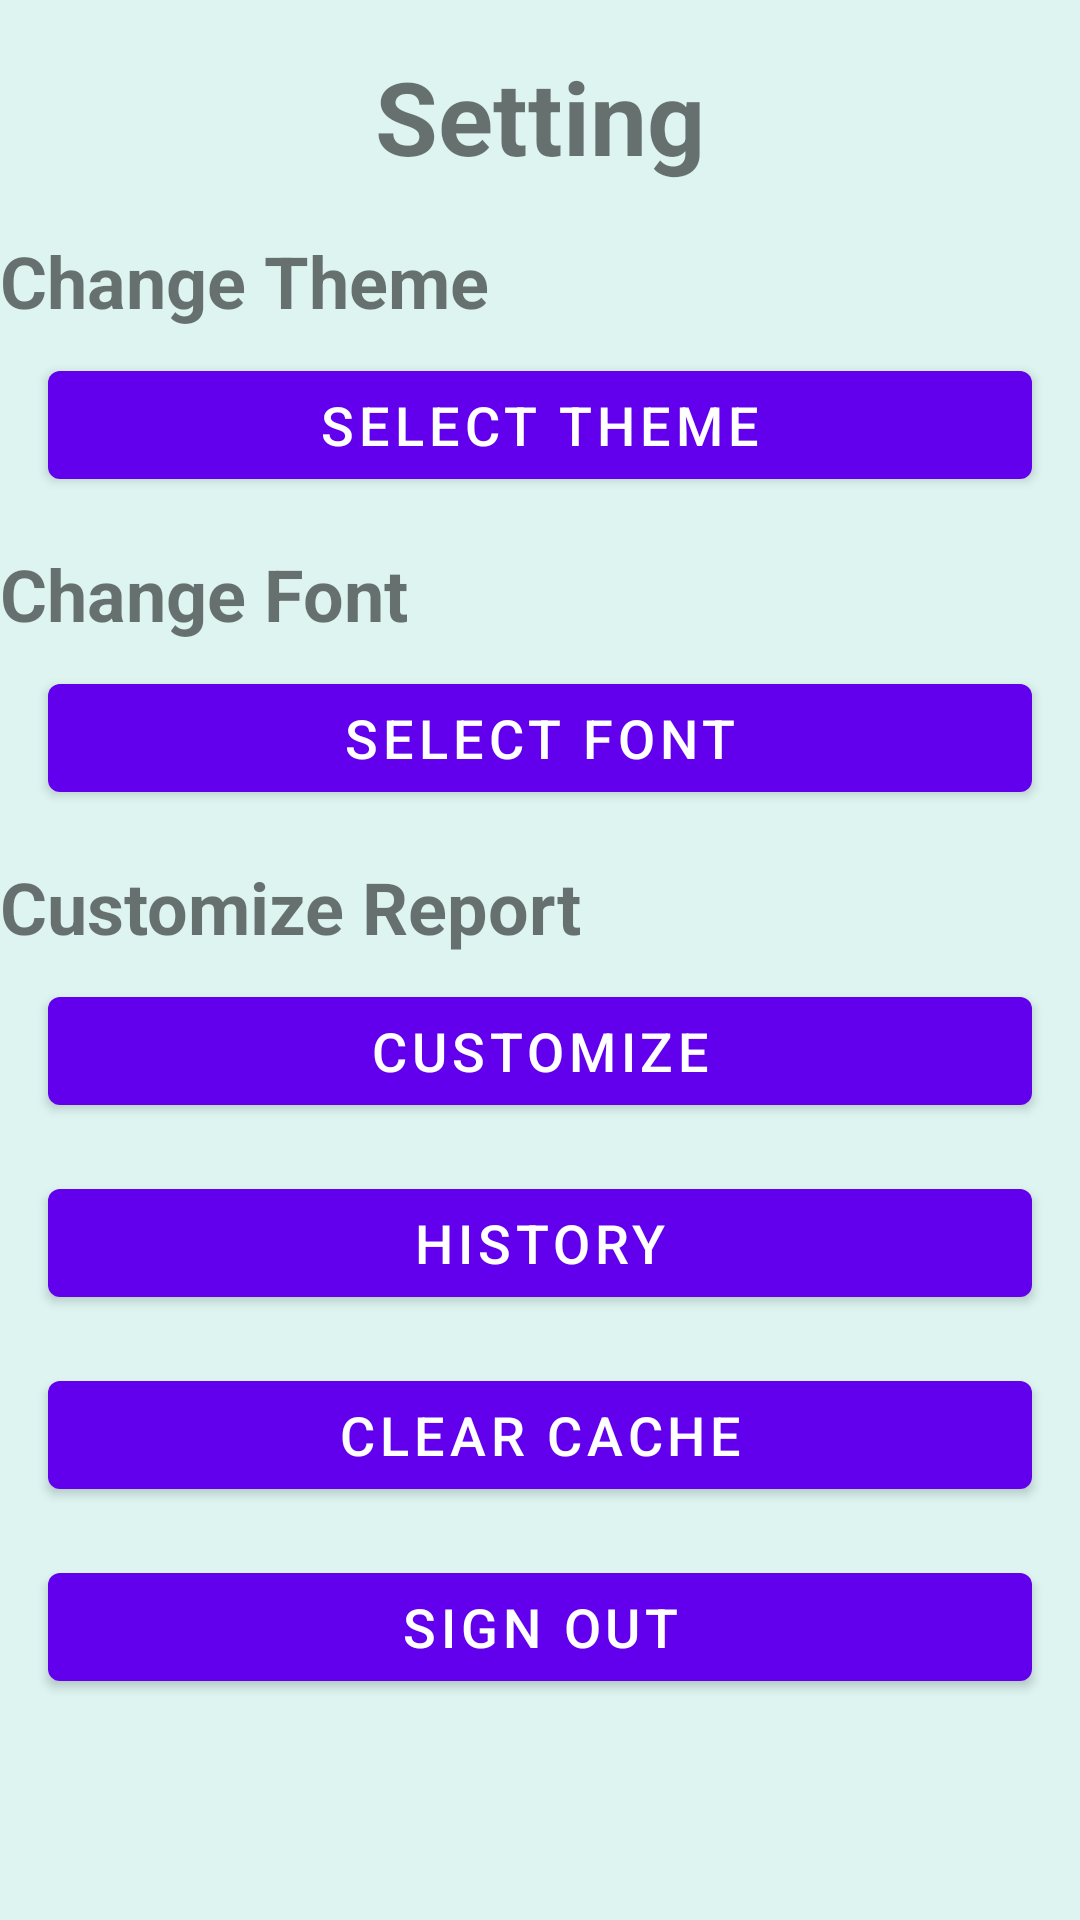

This screen was rendered from an Android layout file. Write that file and the resources it references.
<!-- AndroidManifest.xml: fallback theme Theme.MaterialComponents.DayNight.NoActionBar -->
<!-- res/layout/activity_setting.xml -->
<?xml version="1.0" encoding="utf-8"?>
<androidx.constraintlayout.widget.ConstraintLayout
    xmlns:android="http://schemas.android.com/apk/res/android"
    xmlns:app="http://schemas.android.com/apk/res-auto"
    xmlns:tools="http://schemas.android.com/tools"
    android:layout_width="match_parent"
    android:layout_height="match_parent"
    tools:context=".Setting"
    android:background="@color/bg_1">

    <TextView
        android:id="@+id/settingsTitle"
        android:layout_width="wrap_content"
        android:layout_height="wrap_content"
        android:text="@string/setting"
        android:textSize="34sp"
        android:textStyle="bold"
        app:layout_constraintStart_toStartOf="parent"
        app:layout_constraintTop_toTopOf="parent"
        app:layout_constraintEnd_toEndOf="parent"
        android:layout_marginTop="16dp"/>

    <TextView
        android:id="@+id/themeTitle"
        android:layout_width="wrap_content"
        android:layout_height="wrap_content"
        android:text="@string/change_theme"
        android:textSize="24sp"
        android:textStyle="bold"
        app:layout_constraintStart_toStartOf="parent"
        app:layout_constraintTop_toBottomOf="@+id/settingsTitle"
        android:layout_marginTop="16dp"/>

    <Button
        android:id="@+id/changeThemeButton"
        android:layout_width="0dp"
        android:layout_height="wrap_content"
        android:text="@string/select_theme"
        android:textSize="18sp"
        app:layout_constraintStart_toStartOf="parent"
        app:layout_constraintEnd_toEndOf="parent"
        app:layout_constraintTop_toBottomOf="@+id/themeTitle"
        android:layout_marginStart="16dp"
        android:layout_marginTop="8dp"
        android:layout_marginEnd="16dp"/>

    <TextView
        android:id="@+id/fontTitle"
        android:layout_width="wrap_content"
        android:layout_height="wrap_content"
        android:text="@string/change_font"
        android:textSize="24sp"
        android:textStyle="bold"
        app:layout_constraintStart_toStartOf="parent"
        app:layout_constraintTop_toBottomOf="@+id/changeThemeButton"
        android:layout_marginTop="16dp"/>

    <Button
        android:id="@+id/changeFontButton"
        android:layout_width="0dp"
        android:layout_height="wrap_content"
        android:text="@string/select_font"
        android:textSize="18sp"
        app:layout_constraintStart_toStartOf="parent"
        app:layout_constraintEnd_toEndOf="parent"
        app:layout_constraintTop_toBottomOf="@+id/fontTitle"
        android:layout_marginStart="16dp"
        android:layout_marginTop="8dp"
        android:layout_marginEnd="16dp"/>

    <TextView
        android:id="@+id/reportTitle"
        android:layout_width="wrap_content"
        android:layout_height="wrap_content"
        android:text="@string/customize_report"
        android:textSize="24sp"
        android:textStyle="bold"
        app:layout_constraintStart_toStartOf="parent"
        app:layout_constraintTop_toBottomOf="@+id/changeFontButton"
        android:layout_marginTop="16dp"/>

    <Button
        android:id="@+id/customizeReportButton"
        android:layout_width="0dp"
        android:layout_height="wrap_content"
        android:text="@string/customize"
        android:textSize="18sp"
        app:layout_constraintStart_toStartOf="parent"
        app:layout_constraintEnd_toEndOf="parent"
        app:layout_constraintTop_toBottomOf="@+id/reportTitle"
        android:layout_marginStart="16dp"
        android:layout_marginTop="8dp"
        android:layout_marginEnd="16dp"/>

    <Button
        android:id="@+id/history"
        android:layout_width="0dp"
        android:layout_height="wrap_content"
        android:text="@string/history"
        android:textSize="18sp"
        app:layout_constraintStart_toStartOf="parent"
        app:layout_constraintEnd_toEndOf="parent"
        app:layout_constraintTop_toBottomOf="@id/customizeReportButton"
        android:layout_marginStart="16dp"
        android:layout_marginTop="16dp"
        android:layout_marginEnd="16dp"/>

    <Button
        android:id="@+id/clearCacheButton"
        android:layout_width="0dp"
        android:layout_height="wrap_content"
        android:text="@string/cache"
        android:textSize="18sp"
        app:layout_constraintStart_toStartOf="parent"
        app:layout_constraintEnd_toEndOf="parent"
        app:layout_constraintTop_toBottomOf="@+id/history"
        android:layout_marginStart="16dp"
        android:layout_marginTop="16dp"
        android:layout_marginEnd="16dp"/>


    <Button
        android:id="@+id/signOutButton"
        android:layout_width="0dp"
        android:layout_height="wrap_content"
        android:text="@string/sign_out"
        android:textSize="18sp"
        app:layout_constraintStart_toStartOf="parent"
        app:layout_constraintEnd_toEndOf="parent"
        app:layout_constraintTop_toBottomOf="@+id/clearCacheButton"
        android:layout_marginStart="16dp"
        android:layout_marginTop="16dp"
        android:layout_marginEnd="16dp"/>

</androidx.constraintlayout.widget.ConstraintLayout>
<!-- resources referenced by this layout -->
<resources>
  <color name="bg_1">#DDF4F1</color>
  <string name="cache">Clear Cache</string>
  <string name="change_font">Change Font</string>
  <string name="change_theme">Change Theme</string>
  <string name="customize">Customize</string>
  <string name="customize_report">Customize Report</string>
  <string name="history">History</string>
  <string name="select_font">Select Font</string>
  <string name="select_theme">Select Theme</string>
  <string name="setting">Setting</string>
  <string name="sign_out">Sign Out</string>
</resources>
